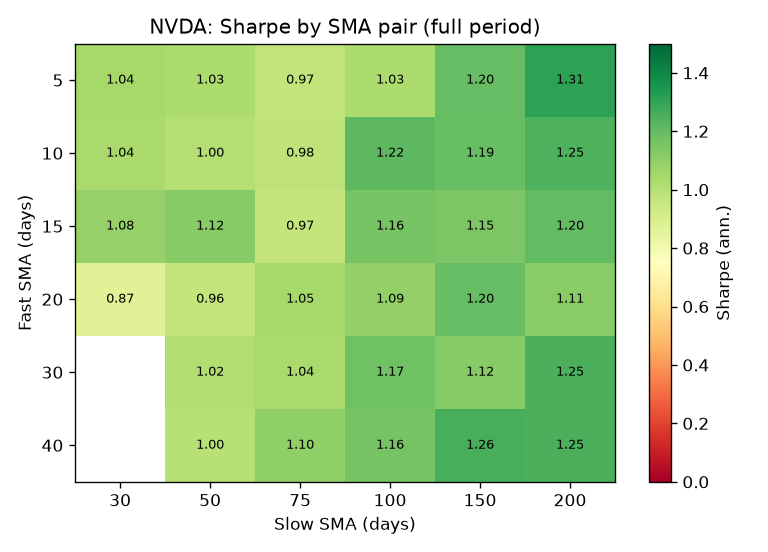

The data file committed next to this chart (first rows):
fast, slow, total_return, num_trades, win_rate, max_drawdown, sharpe_ratio, final_equity
5, 30, 25.54, 61, 0.4426, -0.5259, 1.044, 2653859
5, 50, 26.09, 43, 0.4651, -0.4569, 1.029, 2709307
5, 75, 20.76, 38, 0.3947, -0.4868, 0.9688, 2176159
5, 100, 27.1, 32, 0.375, -0.5239, 1.026, 2810010
5, 150, 63.42, 15, 0.4667, -0.533, 1.196, 6441661
5, 200, 109.7, 10, 0.6, -0.5162, 1.308, 11071761
10, 30, 25.3, 47, 0.4894, -0.4591, 1.039, 2630264
10, 50, 23.31, 35, 0.5143, -0.4609, 1.005, 2431464
10, 75, 21.28, 28, 0.4286, -0.5942, 0.9764, 2228119
10, 100, 62.15, 20, 0.5, -0.471, 1.217, 6314501
10, 150, 65.59, 12, 0.4167, -0.6374, 1.191, 6658614
10, 200, 84.83, 8, 0.5, -0.481, 1.247, 8583038
15, 30, 30.93, 46, 0.5435, -0.4461, 1.084, 3192875
15, 50, 36.89, 26, 0.5769, -0.4785, 1.12, 3789055
15, 75, 21.1, 24, 0.4167, -0.633, 0.9665, 2210164
15, 100, 49.83, 16, 0.5625, -0.4366, 1.16, 5083185
15, 150, 54.07, 12, 0.4167, -0.6037, 1.146, 5507155
15, 200, 70.88, 7, 0.5714, -0.4725, 1.203, 7187575
20, 30, 13.01, 46, 0.6087, -0.5728, 0.8706, 1400642
20, 50, 19.39, 28, 0.5714, -0.6446, 0.9633, 2038737
20, 75, 29.1, 21, 0.5714, -0.6069, 1.047, 3010121
20, 100, 38.67, 18, 0.5, -0.4916, 1.094, 3967058
20, 150, 70.06, 10, 0.6, -0.5278, 1.201, 7105806
20, 200, 49.61, 7, 0.5714, -0.5613, 1.114, 5060935
30, 50, 25.15, 25, 0.6, -0.6644, 1.016, 2614702
30, 75, 28.83, 19, 0.5263, -0.5436, 1.04, 2982741
30, 100, 54.97, 16, 0.5, -0.4748, 1.172, 5597385
30, 150, 51.05, 8, 0.625, -0.5476, 1.122, 5205248
30, 200, 92.75, 5, 0.8, -0.4244, 1.25, 9375098
40, 50, 24.79, 35, 0.4571, -0.6202, 1.002, 2578508
40, 75, 38.49, 17, 0.5882, -0.4714, 1.101, 3948603
40, 100, 54.57, 12, 0.5833, -0.4505, 1.164, 5557364
40, 150, 94.65, 6, 0.6667, -0.457, 1.259, 9564751
40, 200, 95.19, 4, 0.75, -0.4727, 1.252, 9619166
